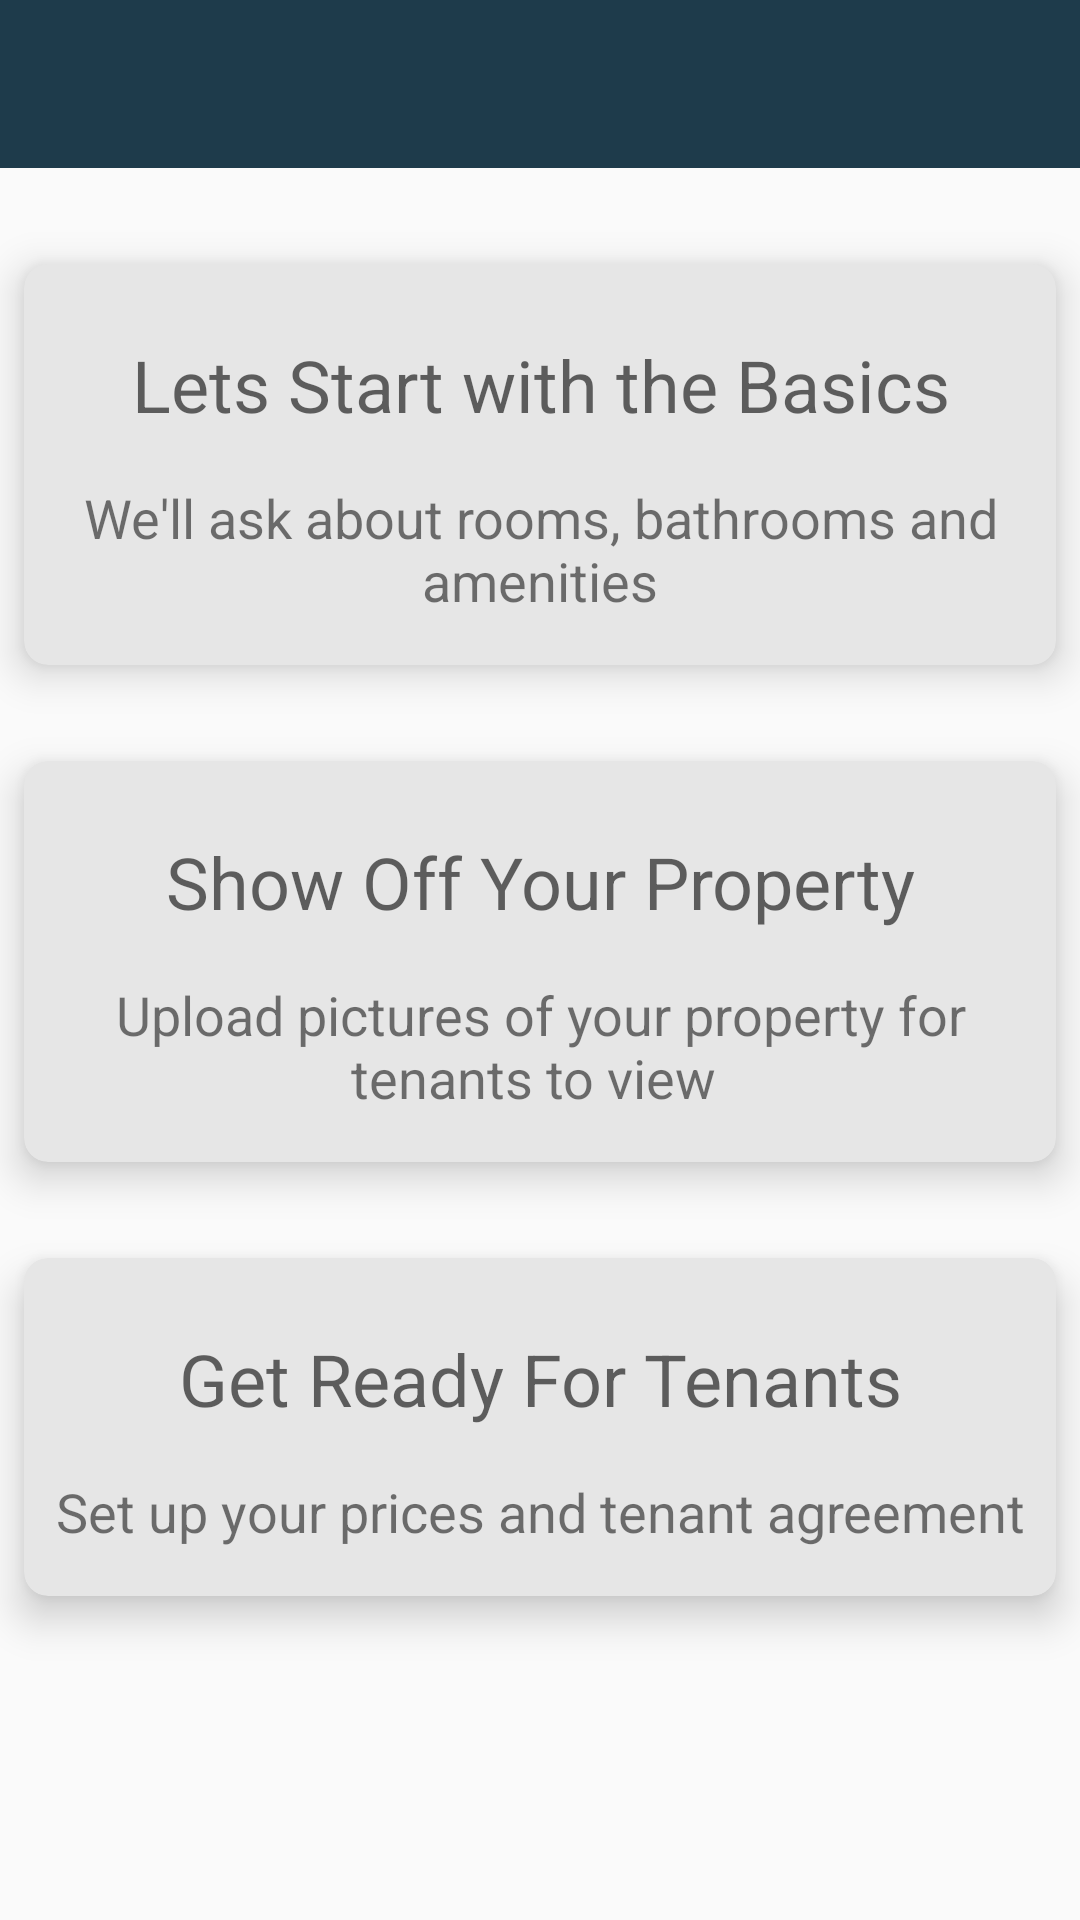

Here is an Android app screen rendered from its layout file. Give the layout XML and the strings, colors and styles it references.
<!-- AndroidManifest.xml: application theme AppTheme -->
<!-- res/layout/activity_add_property.xml -->
<?xml version="1.0" encoding="utf-8"?>
<android.support.constraint.ConstraintLayout xmlns:android="http://schemas.android.com/apk/res/android"
    xmlns:app="http://schemas.android.com/apk/res-auto"
    xmlns:tools="http://schemas.android.com/tools"
    android:layout_width="match_parent"
    android:layout_height="match_parent"
    tools:context=".AddProperty">

    <android.support.v7.widget.Toolbar
        android:id="@+id/addProp"
        android:layout_width="0dp"
        android:layout_height="wrap_content"
        android:background="@color/colorPrimary"
        android:textAlignment="center"
        android:theme="@style/ThemeOverlay.AppCompat.Dark.ActionBar"
        app:layout_constraintEnd_toEndOf="parent"
        app:layout_constraintHorizontal_bias="0.0"
        app:layout_constraintStart_toStartOf="parent"
        app:layout_constraintTop_toTopOf="parent">

    </android.support.v7.widget.Toolbar>

    <android.support.v7.widget.CardView
        android:id="@+id/basics"
        android:layout_width="0dp"
        android:layout_height="wrap_content"
        android:layout_marginEnd="8dp"
        android:layout_marginLeft="8dp"
        android:layout_marginRight="8dp"
        android:layout_marginStart="8dp"
        android:layout_marginTop="32dp"
        app:cardBackgroundColor="#E6E6E6"
        app:cardCornerRadius="8dp"
        app:cardElevation="8dp"
        app:layout_constraintEnd_toEndOf="parent"
        app:layout_constraintStart_toStartOf="parent"
        app:layout_constraintTop_toBottomOf="@+id/addProp">

        <android.support.constraint.ConstraintLayout
            android:layout_width="match_parent"
            android:layout_height="match_parent">

            <TextView
                android:id="@+id/title1"
                android:layout_width="wrap_content"
                android:layout_height="wrap_content"
                android:layout_alignParentTop="true"
                android:layout_centerHorizontal="true"
                android:layout_marginEnd="8dp"
                android:layout_marginLeft="8dp"
                android:layout_marginRight="8dp"
                android:layout_marginStart="8dp"
                android:layout_marginTop="24dp"
                android:text="Lets Start with the Basics"
                android:textAlignment="center"
                android:textAppearance="@style/TextAppearance.AppCompat.Display1"
                android:textSize="24sp"
                app:layout_constraintEnd_toEndOf="parent"
                app:layout_constraintStart_toStartOf="parent"
                app:layout_constraintTop_toTopOf="parent" />

            <TextView
                android:id="@+id/text1"
                android:layout_width="wrap_content"
                android:layout_height="wrap_content"
                android:layout_marginBottom="16dp"
                android:layout_marginEnd="8dp"
                android:layout_marginLeft="8dp"
                android:layout_marginRight="8dp"
                android:layout_marginStart="8dp"
                android:layout_marginTop="16dp"
                android:text="We'll ask about rooms, bathrooms and amenities"
                android:textAlignment="center"
                android:textSize="18sp"
                app:layout_constraintBottom_toBottomOf="parent"
                app:layout_constraintEnd_toEndOf="parent"
                app:layout_constraintStart_toStartOf="parent"
                app:layout_constraintTop_toBottomOf="@+id/title1" />

        </android.support.constraint.ConstraintLayout>
    </android.support.v7.widget.CardView>

    <android.support.v7.widget.CardView
        android:id="@+id/images"
        android:layout_width="0dp"
        android:layout_height="wrap_content"
        android:layout_marginEnd="8dp"
        android:layout_marginLeft="8dp"
        android:layout_marginRight="8dp"
        android:layout_marginStart="8dp"
        android:layout_marginTop="32dp"
        app:cardBackgroundColor="#E6E6E6"
        app:cardCornerRadius="8dp"
        app:cardElevation="8dp"
        app:layout_constraintEnd_toEndOf="parent"
        app:layout_constraintStart_toStartOf="parent"
        app:layout_constraintTop_toBottomOf="@+id/basics">

        <android.support.constraint.ConstraintLayout
            android:layout_width="match_parent"
            android:layout_height="match_parent">

            <TextView
                android:id="@+id/title2"
                android:layout_width="wrap_content"
                android:layout_height="wrap_content"
                android:layout_alignParentTop="true"
                android:layout_centerHorizontal="true"
                android:layout_marginEnd="8dp"
                android:layout_marginLeft="8dp"
                android:layout_marginRight="8dp"
                android:layout_marginStart="8dp"
                android:layout_marginTop="24dp"
                android:text="Show Off Your Property"
                android:textAlignment="center"
                android:textAppearance="@style/TextAppearance.AppCompat.Display1"
                android:textSize="24sp"
                app:layout_constraintEnd_toEndOf="parent"
                app:layout_constraintStart_toStartOf="parent"
                app:layout_constraintTop_toTopOf="parent" />

            <TextView
                android:id="@+id/text2"
                android:layout_width="wrap_content"
                android:layout_height="wrap_content"
                android:layout_marginBottom="16dp"
                android:layout_marginEnd="8dp"
                android:layout_marginLeft="8dp"
                android:layout_marginRight="8dp"
                android:layout_marginStart="8dp"
                android:layout_marginTop="16dp"
                android:text="Upload pictures of your property for tenants to view "
                android:textAlignment="center"
                android:textSize="18sp"
                app:layout_constraintBottom_toBottomOf="parent"
                app:layout_constraintEnd_toEndOf="parent"
                app:layout_constraintStart_toStartOf="parent"
                app:layout_constraintTop_toBottomOf="@+id/title2" />

        </android.support.constraint.ConstraintLayout>

    </android.support.v7.widget.CardView>

    <android.support.v7.widget.CardView
        android:id="@+id/money"
        android:layout_width="0dp"
        android:layout_height="wrap_content"
        android:layout_marginEnd="8dp"
        android:layout_marginLeft="8dp"
        android:layout_marginRight="8dp"
        android:layout_marginStart="8dp"
        android:layout_marginTop="32dp"
        app:cardBackgroundColor="#E6E6E6"
        app:cardCornerRadius="8dp"
        app:cardElevation="8dp"
        app:layout_constraintEnd_toEndOf="parent"
        app:layout_constraintHorizontal_bias="0.0"
        app:layout_constraintStart_toStartOf="parent"
        app:layout_constraintTop_toBottomOf="@+id/images">

        <android.support.constraint.ConstraintLayout
            android:layout_width="match_parent"
            android:layout_height="match_parent">

            <TextView
                android:id="@+id/title3"
                android:layout_width="wrap_content"
                android:layout_height="wrap_content"
                android:layout_alignParentTop="true"
                android:layout_centerHorizontal="true"
                android:layout_marginEnd="8dp"
                android:layout_marginLeft="8dp"
                android:layout_marginRight="8dp"
                android:layout_marginStart="8dp"
                android:layout_marginTop="24dp"
                android:text="Get Ready For Tenants"
                android:textAlignment="center"
                android:textAppearance="@style/TextAppearance.AppCompat.Display1"
                android:textSize="24sp"
                app:layout_constraintEnd_toEndOf="parent"
                app:layout_constraintStart_toStartOf="parent"
                app:layout_constraintTop_toTopOf="parent" />

            <TextView
                android:id="@+id/text3"
                android:layout_width="wrap_content"
                android:layout_height="wrap_content"
                android:layout_marginBottom="16dp"
                android:layout_marginEnd="8dp"
                android:layout_marginLeft="8dp"
                android:layout_marginRight="8dp"
                android:layout_marginStart="8dp"
                android:layout_marginTop="16dp"
                android:text="Set up your prices and tenant agreement"
                android:textAlignment="center"
                android:textSize="18sp"
                app:layout_constraintBottom_toBottomOf="parent"
                app:layout_constraintEnd_toEndOf="parent"
                app:layout_constraintStart_toStartOf="parent"
                app:layout_constraintTop_toBottomOf="@+id/title3" />

        </android.support.constraint.ConstraintLayout>
    </android.support.v7.widget.CardView>

</android.support.constraint.ConstraintLayout>
<!-- resources referenced by this layout -->
<resources>
  <color name="colorPrimary">#1E3B4B</color>
  <style name="AppTheme" parent="Theme.AppCompat.Light.NoActionBar">
      </style>
</resources>
